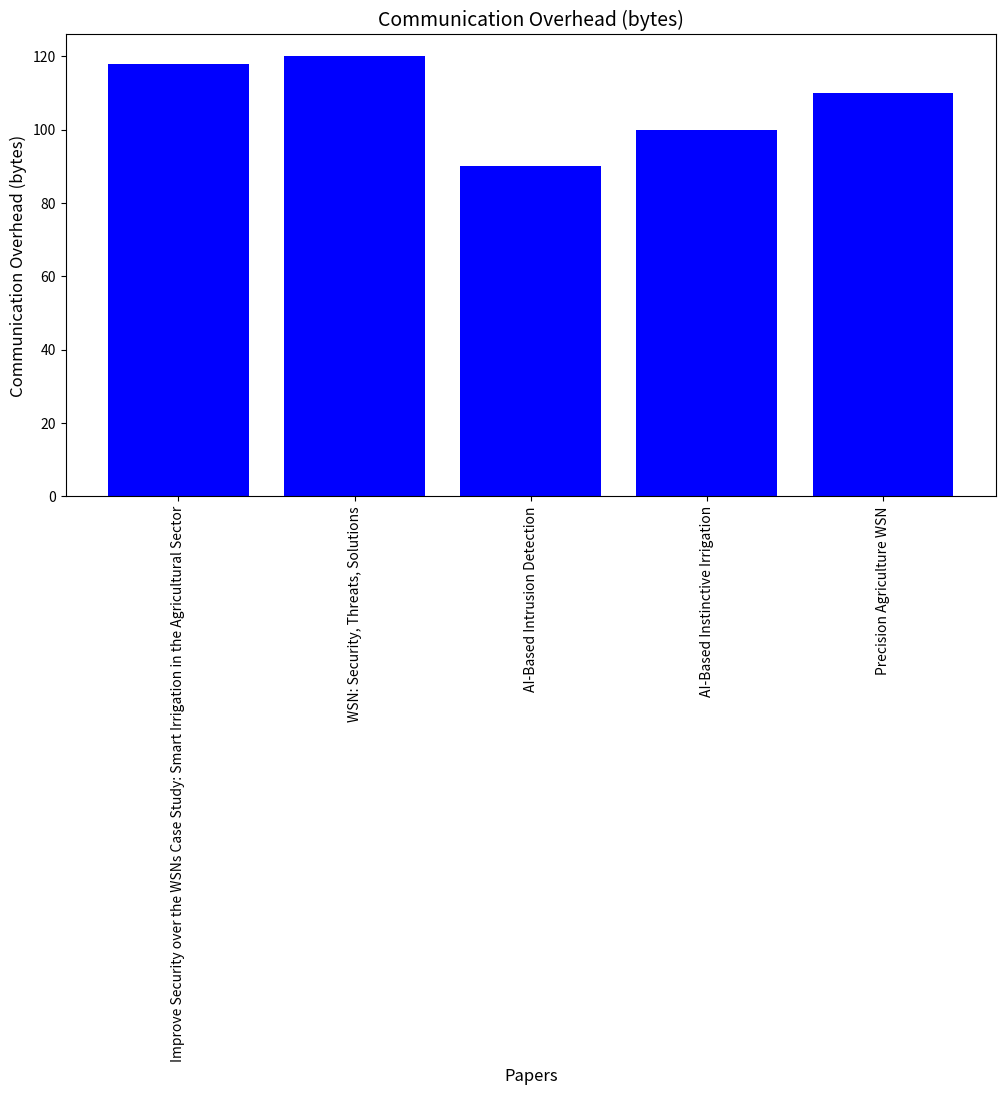
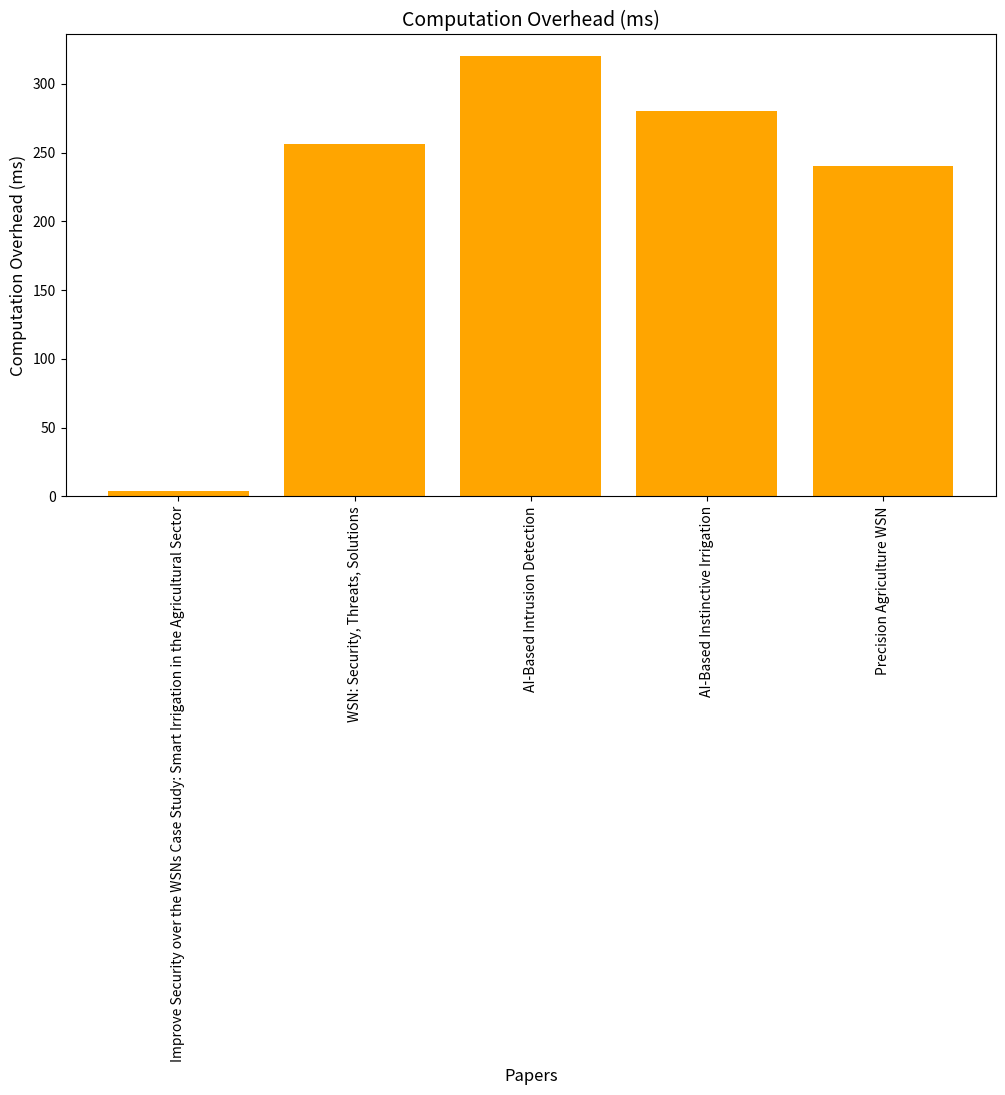

These figures' Python source, in order:
import matplotlib.pyplot as plt

# Define data for the papers and their corresponding communication and computation overhead
papers = [
    "Improve Security over the WSNs Case Study: Smart Irrigation in the Agricultural Sector",
    "WSN: Security, Threats, Solutions",
    "AI-Based Intrusion Detection",
    "AI-Based Instinctive Irrigation",
    "Precision Agriculture WSN",
]

# Hypothetical values for communication overhead (in milliseconds) and computation overhead (in bytes)
communication_overhead_bytes = [118, 120, 90, 100, 110]  # in bytes
computation_overhead_ms = [4.2, 256, 320, 280, 240]  # in milliseconds

# Plotting Communication Overhead (bytes)
fig, ax1 = plt.subplots(figsize=(12, 6))  # Increased size for better label visibility
ax1.bar(papers, communication_overhead_bytes, color="blue")
ax1.set_xlabel("Papers", fontsize=12)
ax1.set_ylabel("Communication Overhead (bytes)", fontsize=12)
ax1.set_title("Communication Overhead (bytes)", fontsize=14)

# Rotate x-axis labels 90 degrees for better readability
ax1.tick_params(axis="x", rotation=90)

# Adjust layout and display the first chart
plt.tight_layout()
plt.show()

# Plotting Computation Overhead (ms)
fig, ax2 = plt.subplots(figsize=(12, 6))  # Increased size for better label visibility
ax2.bar(papers, computation_overhead_ms, color="orange")
ax2.set_xlabel("Papers", fontsize=12)
ax2.set_ylabel("Computation Overhead (ms)", fontsize=12)
ax2.set_title("Computation Overhead (ms)", fontsize=14)

# Rotate x-axis labels 90 degrees for better readability
ax2.tick_params(axis="x", rotation=90)

# Adjust layout and display the second chart
plt.tight_layout()
plt.show()
